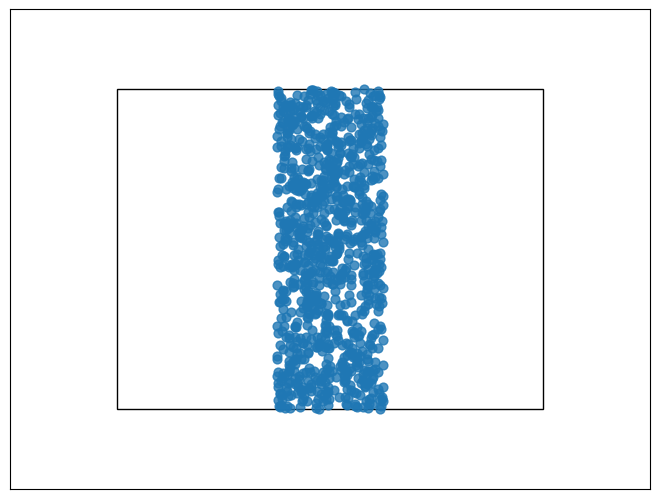

This chart was generated by the following Python code:
import matplotlib.pyplot as plt
import numpy as np
import math
import random
import matplotlib.animation as animation
import matplotlib.patches as patches

"""
TOF of atoms in a 2D box 
"""

def initialize_box(NumParticles):
    class data:
        positions = [0.5,2]*(np.random.rand(NumParticles,2)-0.5)
        velocities = 1*(np.random.rand(NumParticles,2)-0.5)
    return data
    
def update_positions(data,dt):
    # if a particle hits a wall, flip its velocity
    for j in range(np.size(data.positions[:,1])):
        for dim in range(2):
            if (abs(data.positions[j,dim]))>1:
                data.velocities[j,dim] = -1*data.velocities[j,dim]
    
    step = data.velocities*dt
    data.positions = data.positions + step
    data.velocities[:,0] = data.velocities[:,0] - 1.5 * data.positions[:,0] * dt
    return data

def update_plot(i,data,scat):
    dt = 0.01
    data = update_positions(data,dt)
    scat.set_offsets(data.positions)
    return scat

def init():
    scat=ax.scatter([],[])
    return scat

def main():
    data = initialize_box(NumParticles = 1000)
    
    fig = plt.figure()
    ax = fig.add_axes([0, 0, 1, 1])
    ax.set_xlim(-1.5, 1.5), ax.set_xticks([])
    ax.set_ylim(-1.5, 1.5), ax.set_yticks([])
    ax.add_patch(
        patches.Rectangle(
            (-1, -1),2,2,
            fill=False      # remove background
        )
    )

    scat = ax.scatter(data.positions[:,0],data.positions[:,1], s=40, alpha=0.8)
    ani = animation.FuncAnimation(fig, update_plot, frames=200, interval=5, init_func=init,fargs=(data, scat), repeat=True)
    plt.show()
    
    
### RUN PROGRAM ###

main()

